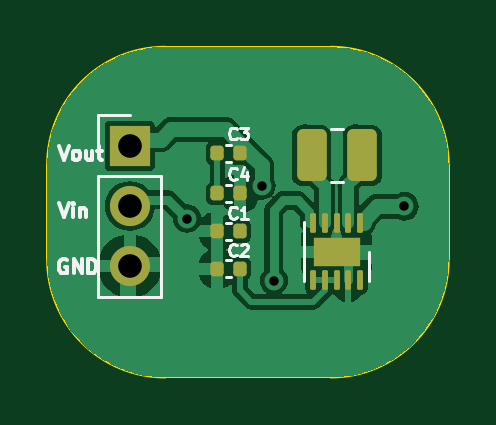
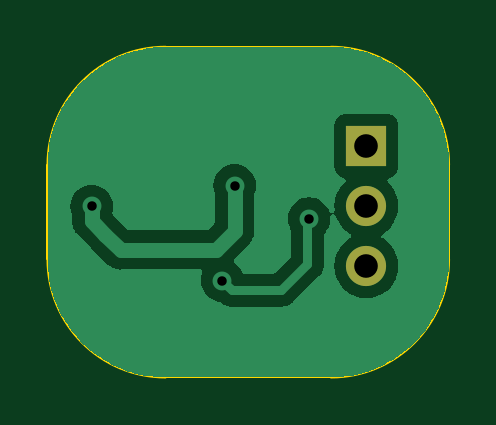
Circuit board: 11 layer files. Board 17.0 x 14.0 mm.
- bottom_copper: DC-DC boost-B_Cu.gbr (20351 bytes)
- bottom_mask: DC-DC boost-B_Mask.gbr (617 bytes)
- paste: DC-DC boost-B_Paste.gbr (454 bytes)
- bottom_silk: DC-DC boost-B_Silkscreen.gbr (455 bytes)
- outline: DC-DC boost-Edge_Cuts.gbr (986 bytes)
- top_copper: DC-DC boost-F_Cu.gbr (39220 bytes)
- top_mask: DC-DC boost-F_Mask.gbr (2283 bytes)
- paste: DC-DC boost-F_Paste.gbr (2267 bytes)
- top_silk: DC-DC boost-F_Silkscreen.gbr (9876 bytes)
- drill: DC-DC boost-NPTH.drl (284 bytes)
- drill: DC-DC boost-PTH.drl (498 bytes)

=== bottom_copper: DC-DC boost-B_Cu.gbr (20351 bytes, source omitted) ===
=== bottom_mask: DC-DC boost-B_Mask.gbr ===
%TF.GenerationSoftware,KiCad,Pcbnew,7.0.9*%
%TF.CreationDate,2024-07-21T15:20:36+08:00*%
%TF.ProjectId,DC-DC boost,44432d44-4320-4626-9f6f-73742e6b6963,rev?*%
%TF.SameCoordinates,Original*%
%TF.FileFunction,Soldermask,Bot*%
%TF.FilePolarity,Negative*%
%FSLAX46Y46*%
G04 Gerber Fmt 4.6, Leading zero omitted, Abs format (unit mm)*
G04 Created by KiCad (PCBNEW 7.0.9) date 2024-07-21 15:20:36*
%MOMM*%
%LPD*%
G01*
G04 APERTURE LIST*
%ADD10R,1.700000X1.700000*%
%ADD11O,1.700000X1.700000*%
G04 APERTURE END LIST*
D10*
%TO.C,J1*%
X118500000Y-84200000D03*
D11*
X118500000Y-86740000D03*
X118500000Y-89280000D03*
%TD*%
M02*

=== paste: DC-DC boost-B_Paste.gbr ===
%TF.GenerationSoftware,KiCad,Pcbnew,7.0.9*%
%TF.CreationDate,2024-07-21T15:20:36+08:00*%
%TF.ProjectId,DC-DC boost,44432d44-4320-4626-9f6f-73742e6b6963,rev?*%
%TF.SameCoordinates,Original*%
%TF.FileFunction,Paste,Bot*%
%TF.FilePolarity,Positive*%
%FSLAX46Y46*%
G04 Gerber Fmt 4.6, Leading zero omitted, Abs format (unit mm)*
G04 Created by KiCad (PCBNEW 7.0.9) date 2024-07-21 15:20:36*
%MOMM*%
%LPD*%
G01*
G04 APERTURE LIST*
G04 APERTURE END LIST*
M02*

=== bottom_silk: DC-DC boost-B_Silkscreen.gbr ===
%TF.GenerationSoftware,KiCad,Pcbnew,7.0.9*%
%TF.CreationDate,2024-07-21T15:20:36+08:00*%
%TF.ProjectId,DC-DC boost,44432d44-4320-4626-9f6f-73742e6b6963,rev?*%
%TF.SameCoordinates,Original*%
%TF.FileFunction,Legend,Bot*%
%TF.FilePolarity,Positive*%
%FSLAX46Y46*%
G04 Gerber Fmt 4.6, Leading zero omitted, Abs format (unit mm)*
G04 Created by KiCad (PCBNEW 7.0.9) date 2024-07-21 15:20:36*
%MOMM*%
%LPD*%
G01*
G04 APERTURE LIST*
G04 APERTURE END LIST*
M02*

=== outline: DC-DC boost-Edge_Cuts.gbr ===
%TF.GenerationSoftware,KiCad,Pcbnew,7.0.9*%
%TF.CreationDate,2024-07-21T15:20:36+08:00*%
%TF.ProjectId,DC-DC boost,44432d44-4320-4626-9f6f-73742e6b6963,rev?*%
%TF.SameCoordinates,Original*%
%TF.FileFunction,Profile,NP*%
%FSLAX46Y46*%
G04 Gerber Fmt 4.6, Leading zero omitted, Abs format (unit mm)*
G04 Created by KiCad (PCBNEW 7.0.9) date 2024-07-21 15:20:36*
%MOMM*%
%LPD*%
G01*
G04 APERTURE LIST*
%TA.AperFunction,Profile*%
%ADD10C,0.100000*%
%TD*%
G04 APERTURE END LIST*
D10*
X115000000Y-89000000D02*
G75*
G03*
X120000000Y-94000000I5000000J0D01*
G01*
X132000000Y-85000000D02*
G75*
G03*
X127000000Y-80000000I-5000000J0D01*
G01*
X115000000Y-85000000D02*
X115000000Y-89000000D01*
X127000000Y-94000000D02*
X120000000Y-94000000D01*
X132000000Y-85000000D02*
X132000000Y-89000000D01*
X120000000Y-80000000D02*
G75*
G03*
X115000000Y-85000000I0J-5000000D01*
G01*
X127000000Y-94000000D02*
G75*
G03*
X132000000Y-89000000I0J5000000D01*
G01*
X127000000Y-80000000D02*
X120000000Y-80000000D01*
M02*

=== top_copper: DC-DC boost-F_Cu.gbr (39220 bytes, source omitted) ===
=== top_mask: DC-DC boost-F_Mask.gbr (2283 bytes, source withheld) ===
=== paste: DC-DC boost-F_Paste.gbr (2267 bytes, source withheld) ===
=== top_silk: DC-DC boost-F_Silkscreen.gbr (9876 bytes, source omitted) ===
=== drill: DC-DC boost-NPTH.drl ===
M48
; DRILL file {KiCad 7.0.9} date Sunday, July 21, 2024 at 03:20:32 PM
; FORMAT={-:-/ absolute / metric / decimal}
; #@! TF.CreationDate,2024-07-21T15:20:32+08:00
; #@! TF.GenerationSoftware,Kicad,Pcbnew,7.0.9
; #@! TF.FileFunction,NonPlated,1,2,NPTH
FMAT,2
METRIC
%
G90
G05
T0
M30

=== drill: DC-DC boost-PTH.drl ===
M48
; DRILL file {KiCad 7.0.9} date Sunday, July 21, 2024 at 03:20:32 PM
; FORMAT={-:-/ absolute / metric / decimal}
; #@! TF.CreationDate,2024-07-21T15:20:32+08:00
; #@! TF.GenerationSoftware,Kicad,Pcbnew,7.0.9
; #@! TF.FileFunction,Plated,1,2,PTH
FMAT,2
METRIC
; #@! TA.AperFunction,Plated,PTH,ViaDrill
T1C0.400
; #@! TA.AperFunction,Plated,PTH,ComponentDrill
T2C1.000
%
G90
G05
T1
X120.925Y-87.275
X124.075Y-85.875
X124.6Y-89.9
X130.125Y-86.75
T2
X118.5Y-84.2
X118.5Y-86.74
X118.5Y-89.28
T0
M30

